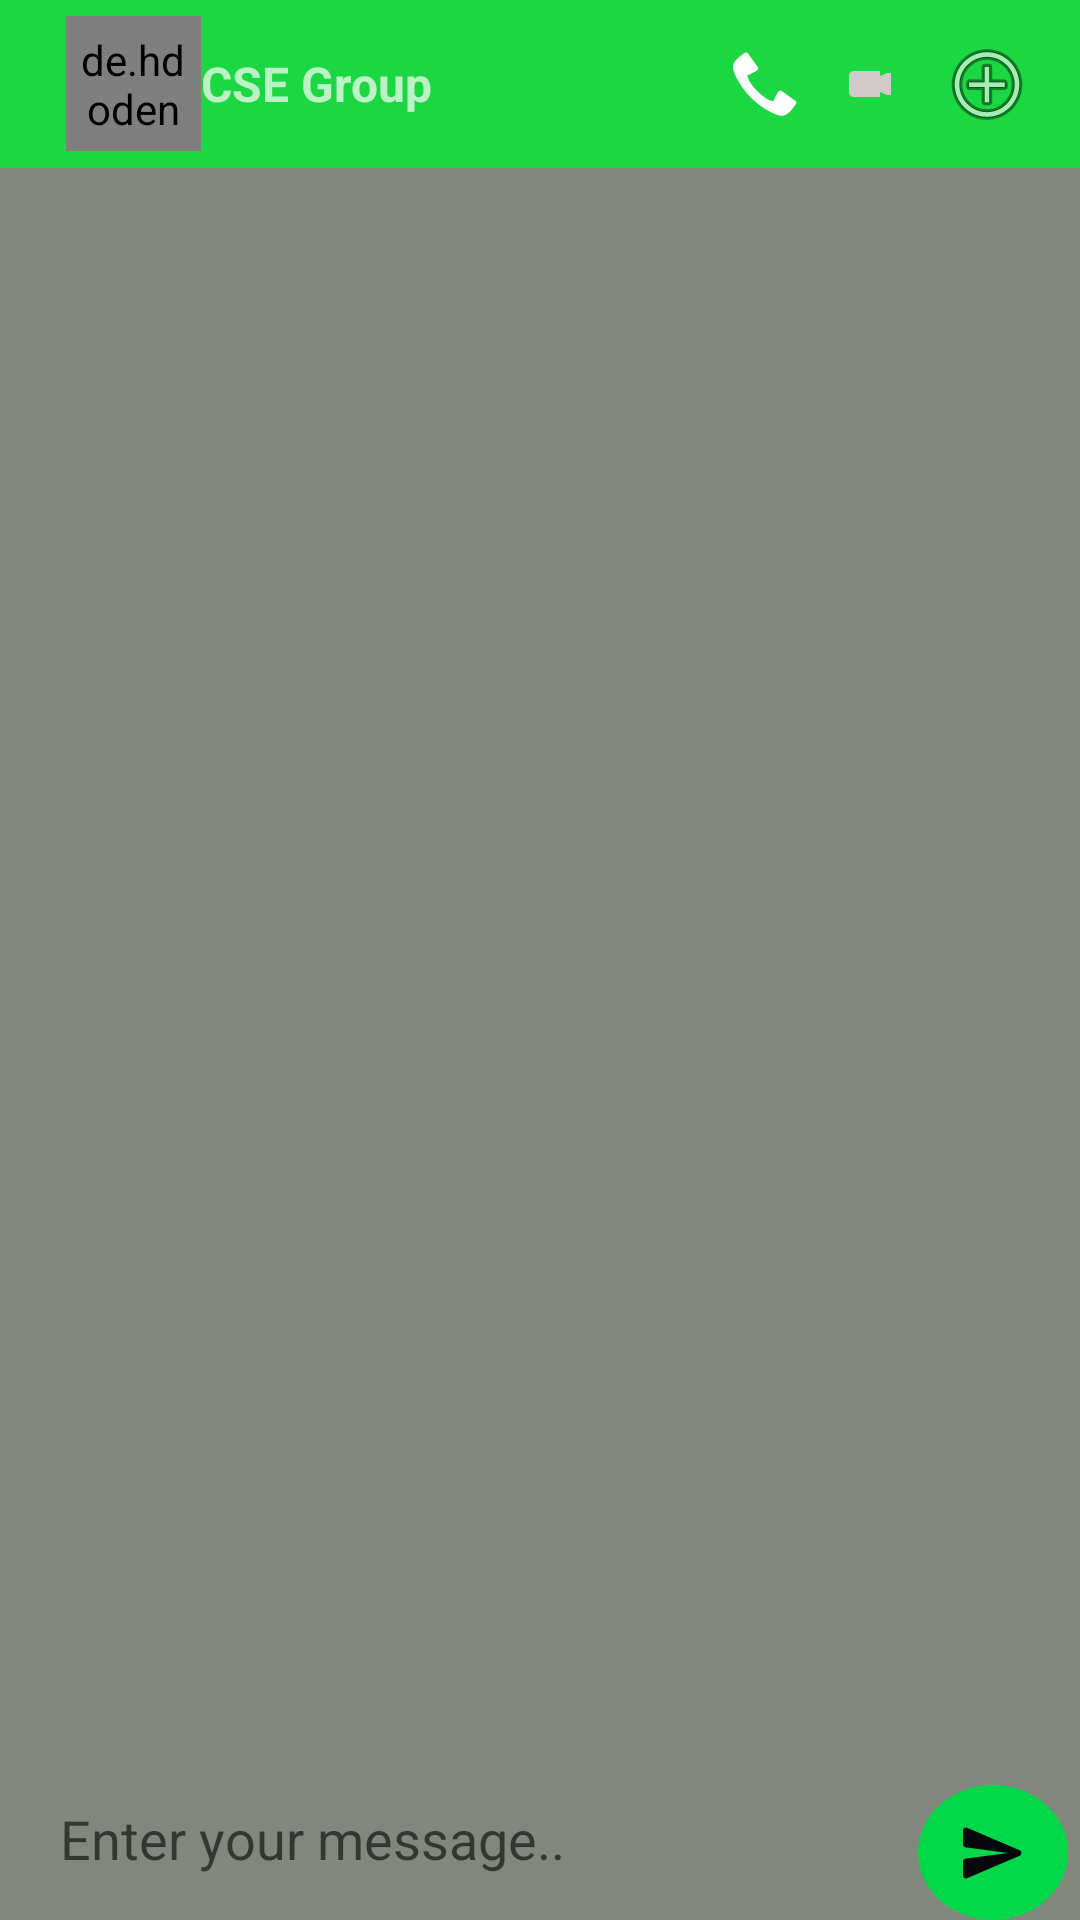

The Android layout XML behind this screen, and the referenced resources:
<!-- AndroidManifest.xml: application theme Theme.Whatsapp -->
<!-- res/layout/activity_group_chat.xml -->
<?xml version="1.0" encoding="utf-8"?>
<RelativeLayout
    xmlns:android="http://schemas.android.com/apk/res/android"
    xmlns:app="http://schemas.android.com/apk/res-auto"
    xmlns:tools="http://schemas.android.com/tools"
    android:layout_width="match_parent"
    android:layout_height="match_parent"
    android:background="#82877D"
    tools:context=".GroupChatActivity">

    <androidx.recyclerview.widget.RecyclerView
        android:id="@+id/chatrecyclerview"
        android:layout_width="match_parent"
        android:layout_height="match_parent"
        android:layout_above="@+id/linear"
        android:layout_below="@+id/toolbar">

    </androidx.recyclerview.widget.RecyclerView>

    <LinearLayout
        android:id="@+id/linear"
        android:layout_width="match_parent"
        android:layout_height="wrap_content"
        android:layout_alignParentBottom="true"
        android:orientation="horizontal">

        <EditText
            android:id="@+id/msg_enter"
            android:layout_width="wrap_content"
            android:layout_height="40dp"
            android:layout_marginStart="10dp"
            android:layout_weight="1"
            android:background="@drawable/bg_msg"
            android:ems="10"
            android:hint="Enter your message.."
            android:inputType="textPersonName"
            android:padding="10dp" />

        <ImageButton
            android:id="@+id/sendbtn"
            android:layout_width="50dp"
            android:layout_height="45dp"
            android:layout_marginLeft="4dp"
            android:layout_marginRight="4dp"
            android:layout_weight="0"
            android:background="@drawable/send_btn"
            android:src="@drawable/round_send_24" />
    </LinearLayout>

    <androidx.appcompat.widget.Toolbar
        android:id="@+id/toolbar"
        android:layout_width="match_parent"
        android:layout_height="wrap_content"
        android:background="?attr/colorPrimary"
        android:minHeight="?attr/actionBarSize"
        android:theme="?attr/actionBarTheme">

        <androidx.constraintlayout.widget.ConstraintLayout
            android:layout_width="match_parent"
            android:layout_height="match_parent">

            <ImageView
                android:id="@+id/backarrow"
                android:layout_width="wrap_content"
                android:layout_height="wrap_content"
                android:layout_marginStart="1dp"
                app:layout_constraintBottom_toBottomOf="parent"
                app:layout_constraintStart_toStartOf="parent"
                app:layout_constraintTop_toTopOf="parent"
                android:src="@drawable/baseline_arrow_back_24"
                android:contentDescription="@string/app_name" />

            <de.hdodenhof.circleimageview.CircleImageView
                android:id="@+id/profile_photo"
                android:layout_width="45dp"
                android:layout_height="45dp"
                android:layout_marginStart="5dp"
                android:padding="5dp"
                android:src="@mipmap/ic_launcher_round"
                app:civ_border_color="#FF000000"
                app:civ_border_width="2dp"
                app:layout_constraintBottom_toBottomOf="parent"
                app:layout_constraintStart_toEndOf="@+id/backarrow"
                app:layout_constraintTop_toTopOf="parent"
                app:layout_constraintVertical_bias="0.5" />

            <TextView
                android:id="@+id/userName"
                android:layout_width="wrap_content"
                android:layout_height="wrap_content"
                android:text="CSE Group"
                android:textSize="16sp"
                android:textStyle="bold"
                app:layout_constraintBottom_toBottomOf="parent"
                app:layout_constraintStart_toEndOf="@+id/profile_photo"
                app:layout_constraintTop_toTopOf="parent" />

            <ImageView
                android:id="@+id/imageView4"
                android:layout_width="wrap_content"
                android:layout_height="wrap_content"
                android:layout_marginEnd="15dp"
                app:layout_constraintBottom_toBottomOf="parent"
                app:layout_constraintEnd_toStartOf="@+id/imageView5"
                app:layout_constraintTop_toTopOf="parent"
                app:layout_constraintVertical_bias="0.5"
                android:src="@android:drawable/stat_sys_phone_call"
                android:contentDescription="@string/app_name" />

            <ImageView
                android:id="@+id/imageView5"
                android:layout_width="wrap_content"
                android:layout_height="wrap_content"
                android:layout_marginEnd="15dp"
                app:layout_constraintBottom_toBottomOf="parent"
                app:layout_constraintEnd_toStartOf="@+id/imageView6"
                app:layout_constraintTop_toTopOf="parent"
                app:layout_constraintVertical_bias="0.5"
                android:src="@android:drawable/presence_video_away"
                android:contentDescription="@string/app_name"
                app:tint="#D1CACA" />

            <ImageView
                android:id="@+id/imageView6"
                android:layout_width="wrap_content"
                android:layout_height="wrap_content"
                android:layout_marginEnd="15dp"
                app:layout_constraintBottom_toBottomOf="parent"
                app:layout_constraintEnd_toEndOf="parent"
                app:layout_constraintTop_toTopOf="parent"
                app:layout_constraintVertical_bias="0.5"
                android:src="@android:drawable/ic_menu_add"
                android:contentDescription="@string/app_name"/>

        </androidx.constraintlayout.widget.ConstraintLayout>

    </androidx.appcompat.widget.Toolbar>

</RelativeLayout>
<!-- resources referenced by this layout -->
<resources>
  <!-- drawable round_send_24 (drawable) -->
  <vector android:autoMirrored="true" android:height="24dp"
      android:tint="#06060C" android:viewportHeight="24"
      android:viewportWidth="24" android:width="24dp" xmlns:android="http://schemas.android.com/apk/res/android">
      <path android:fillColor="@android:color/white" android:pathData="M3.4,20.4l17.45,-7.48c0.81,-0.35 0.81,-1.49 0,-1.84L3.4,3.6c-0.66,-0.29 -1.39,0.2 -1.39,0.91L2,9.12c0,0.5 0.37,0.93 0.87,0.99L17,12 2.87,13.88c-0.5,0.07 -0.87,0.5 -0.87,1l0.01,4.61c0,0.71 0.73,1.2 1.39,0.91z"/>
  </vector>
  <!-- drawable send_btn (drawable) -->
  <?xml version="1.0" encoding="utf-8"?>
  <shape xmlns:android="http://schemas.android.com/apk/res/android"
      android:shape="oval">
  
      <solid android:color="#00D84A"/>
  
  </shape>
  <string name="app_name">WhatsApp</string>
  <style name="Theme.Whatsapp" parent="Theme.MaterialComponents.Light.DarkActionBar">
          
          <item name="colorPrimary">@color/mywacolor</item>
          <item name="colorPrimaryVariant">@color/mywacolor</item>
          <item name="colorOnPrimary">@color/mywacolor</item>
          
          <item name="colorSecondary">@color/mywacolor</item>
          <item name="colorSecondaryVariant">@color/mywacolor</item>
          <item name="colorOnSecondary">@color/mywacolor</item>
          
          <item name="android:statusBarColor">?attr/colorPrimaryVariant</item>
      </style>
  <color name="mywacolor">#1BD741</color>
</resources>
